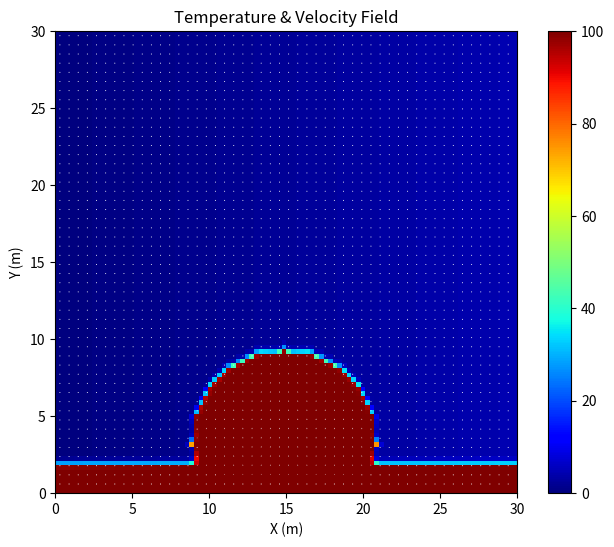

Write Python code to recreate this figure.
import numpy as np
import matplotlib.pyplot as plt
from matplotlib import cm
from matplotlib.animation import FuncAnimation

# Navier-Stokes Fluid Model | Finite Volume Method | Staggered Grid | Origin Upper Left Corner

# Array Notation:
# array[0] - first item
# array[-1] - last item
# array[1] - second item
# array[-2] - second-to-last item
# array[1: -1] - second item to second-to-last item (does not include -1)

# -----------------------------------------
# Simulation Parameters
# -----------------------------------------

# Mesh
Nx = 100
Ny = 100
Lx = 30.0
Ly = 30.0
dx = Lx / Nx
dy = Ly / Ny
x = np.linspace(0, Lx, Nx + 2)
y = np.linspace(0, Ly, Ny + 2)
cell_area = dx * dy
X, Y = np.meshgrid(x, y)

# print(dx, dy)

# Constants
alpha = 0.1  # velocity diffusion speed (viscosity)
beta = 0.001  # temperature diffusion speed
kappa = 0.00001  # temperature buoyancy constant
g = - 10.0
rho = 1.0  # fluid density

# Pressure
tolerance = 0.00001
max_iteration = 100
mu = 0.1

# Time Step Control
buffer = 0.25

# -----------------------------------------
# ICs
# -----------------------------------------

# Scalars
P = np.ones([Ny + 2, Nx + 2]) * 0.0  # numpy is row-based, so Ny before Nx
u = np.zeros([Ny + 2, Nx + 2])
v = np.zeros([Ny + 2, Nx + 2])
T = np.ones([Ny + 2, Nx + 2]) * 0.0

P_star = np.ones_like(P)
u_star = np.zeros_like(u)  # for the intermediate step with pressure to conserve mass
v_star = np.zeros_like(v)  # for the intermediate step with pressure to conserve mass

T_new = np.zeros_like(T)

# Create a circular hot spot in the center
center_i = int(Nx / 2)
center_j = int(Ny / 10) + 80
radius = int(min(Nx, Ny) / 5)

for i in range(1, Nx + 1):
    for j in range(1, Ny + 1):
        # Calculate the distance from the center
        distance_squared = (i - center_i) ** 2 + (j - center_j) ** 2
        if distance_squared <= radius ** 2:
            T[j, i] = 100.0  # Initial hot temperature

T[95:, :] = 100.0
# T[27:50, 10:12] = 0.0

# -----------------------------------------
# The Algorithm
# -----------------------------------------


def animate(frame):
    global u, v, P, T, t

    # Step 0: Time Step # -----------------------------------------

    # Compute maximum velocities for CFL condition
    u_max = np.max(np.abs(u)) + 1e-5
    v_max = np.max(np.abs(v)) + 1e-5

    # compute term time steps
    dt_velocity = min(dx / u_max, dy / v_max) * buffer
    dt_advection = min(dx / alpha, dy / alpha) * buffer
    dt_diffusion = min((dx ** 2) / (beta * 2), (dy ** 2) / (beta * 2)) * buffer

    # Choose the smallest dt to ensure stability
    dt = min(dt_advection, dt_diffusion, dt_velocity)
    print(f"Dynamic Time Step: {dt}")

    # Step 1: BCs # -----------------------------------------

    # BC Types:
    # U or V = #.# if BC is #.#
    # U or V = 0.0 if BC is no slip
    # U or V = neighbor if BC is slip
    # U or V = opposite wall if BC is periodic

    # wall velocities are (where not explicitly defined) averaged of nearest two values

    # u velocity at tangential boundaries:
    U_t = u[1, :]  # slip
    # U_b = u[-2, :]  # slip
    U_b = 0.0  # no slip

    # v velocity at tangential boundaries:
    V_l = v[:, 1]  # slip
    V_r = v[:, -2]  # slip

    # u velocities:
    u[:, 0] = 0.0  # Left: must be 0.0 to conserve mass
    u[:, -1] = 0.0  # Right: must be 0.0 to conserve mass
    u[-1, :] = 2 * U_b - u[-2, :]  # Bottom: u_b
    u[0, :] = 2 * U_t - u[1, :]  # Top: u_t

    # v velocities:
    v[-1, :] = 0.0  # Bottom: must be 0.0 to conserve mass
    v[0, :] = 0.0  # Top: must be 0.0 to conserve mass
    v[:, 0] = 2 * V_l - v[:, 1]  # Left: v_l
    v[:, -1] = 2 * V_r - v[:, -2]  # Right: v_r

    # temperature
    T[0, :] = T[1, :]  # Top: No Flux
    T[-1, :] = T[-2, :]  # Bottom: No Flux
    T[:, 0] = T[:, 1]  # Left: No Flux
    T[:, -1] = T[:, -2]  # Right: No Flux

    # Step 2.1: Intermediate X-Velocities # -----------------------------------------

    # Pre-computations
    u_l = 0.5 * (u[1:-1, 1:-1] + u[1:-1, :-2])  # self + left average
    u_r = 0.5 * (u[1:-1, 1:-1] + u[1:-1, 2:])  # self + right average
    u_t = 0.5 * (u[1:-1, 1:-1] + u[:-2, 1:-1])  # self + top average
    u_b = 0.5 * (u[1:-1, 1:-1] + u[2:, 1:-1])  # self + right average

    v_b = 0.5 * (v[2:, 1:-1] + v[2:, :-2])  # see staggered grid, average of corner vs
    v_t = 0.5 * (v[1:-1, 1:-1] + v[1:-1, :-2])  # see staggered grid, average of corner vs

    u_p = u[1:-1, 1:-1]

    # Advection/Convection terms for u
    u_conv = - ((u_r ** 2 - u_l ** 2) * dy + (u_t * v_t - u_b * v_b) * dx)

    # Diffusion terms for u
    u_diff = 2 * alpha * (
            (u_t + u_b - 2 * u_p) * (dx / dy) + (u_l + u_r - 2 * u_p) * (dy / dx)
    )

    # Update intermediate u_star
    u_star[1:-1, 1:-1] = u[1:-1, 1:-1] + (dt / cell_area) * (u_conv + u_diff)

    # Step 2.2: Intermediate Y-Velocities # -----------------------------------------

    # Pre-computations
    v_l = 0.5 * (v[1:-1, 1:-1] + v[1:-1, :-2])  # self + left average
    v_r = 0.5 * (v[1:-1, 1:-1] + v[1:-1, 2:])  # self + right average
    v_b = 0.5 * (v[1:-1, 1:-1] + v[2:, 1:-1])  # self + top average
    v_t = 0.5 * (v[1:-1, 1:-1] + v[:-2, 1:-1])  # self + right average

    u_l = 0.5 * (u[:-2, 1:-1] + u[1:-1, 1:-1])  # see staggered grid, average of corner vs
    u_r = 0.5 * (u[:-2, 2:] + u[1:-1, 2:])  # see staggered grid, average of corner vs

    v_p = v[1:-1, 1:-1]

    # Advection/Convection terms for v
    v_conv = - ((u_r * v_r - u_l * v_l) * dy + (v_t ** 2 - v_b ** 2) * dx)

    # Diffusion terms for v
    v_diff = 2 * alpha * (
            (v_t + v_b - 2 * v_p) * (dx / dy) + (v_l + v_r - 2 * v_p) * (dy / dx)
    )

    # Buoyancy term for v
    buoyancy = g * kappa * (T[1:-1, 1:-1] - 0.0)

    # Update intermediate v_star
    v_star[1:-1, 1:-1] = v[1:-1, 1:-1] + (dt / cell_area) * (v_conv + v_diff + buoyancy)

    # Step 3: Pressure Correction # -----------------------------------------

    # We want to solve for P, so that we can then use it for calculating its gradient

    # Pre-computations
    u_star_r = u_star[1:-1, 2:]
    u_star_p = u_star[1:-1, 1:-1]

    # Pre-computations
    v_star_b = v_star[2:, 1:-1]
    v_star_p = v_star[1:-1, 1:-1]

    # Compute divergence of velocity vector
    # because of the staggered grid, the velocity components are on either side of the cell center, allowing for
    # the divergence of velocity to be calculated at exactly the cell center, rather than forward or central
    # differences, for example
    div_velocity_star = np.zeros([Ny + 2, Nx + 2])
    div_velocity_star[1:-1, 1:-1] = (u_star_r - u_star_p) / dx + (v_star_b - v_star_p) / dy

    # Recall the right hand side (rhs) of the pressure poisson equation:
    poisson_rhs = rho * div_velocity_star / dt

    # Pre-computations
    P_t = P[:-2, 1:-1]
    P_b = P[2:, 1:-1]
    P_l = P[1:-1, :-2]
    P_r = P[1:-1, 2:]

    # The left hand side of the pressure equation can be expanded using central difference for the second derivative
    # poisson_lhs = (P_t + P_b - 2 * P_p) / (dy ** 2) + (P_l + P_r - 2 * P_p) / (dx ** 2)
    # note that the poisson_lhs is not used as a variable, rather, it is needed to solve for P_p
    # we solve the poisson equation for P, which is denoted as P_p

    # Iteration
    iteration = 0
    error = 1e10
    while error > tolerance and iteration < max_iteration:
        P_copy = P.copy()

        # BCs
        P[1: -1, 0] = P[1: -1, 1]
        P[1: -1, -1] = P[1: -1, -2]
        P[0, 1: -1] = P[1, 1: -1]
        P[-1, 1: -1] = P[-2, 1: -1]

        # Solving for P
        P_star[1:-1, 1:-1] = (
                (dx ** 2 * (P_t + P_b) + dy ** 2 * (P_l + P_r) - poisson_rhs[1:-1, 1:-1] * dx ** 2 * dy ** 2) /
                (2 * (dx ** 2 + dy ** 2))
        )

        # This is just saying P = P_star, but mu is there to control the 'speed of pressure flow'
        P[1:-1, 1:-1] = P_copy[1:-1, 1:-1] + mu * (P_star[1:-1, 1:-1] - P_copy[1:-1, 1:-1])

        error = np.linalg.norm(P.ravel() - P_copy.ravel(), 2)
        iteration += 1

    # print out correction note
    print(f'The pressure was corrected with an error of: {error}')

    # correct the velocities with the known pressure gradient
    # include only the velocities that are between interior pressure cells, so not those along the 'red' boundary on
    # the staggered grid, hence the funny array shapes
    u[1:-1, 2:-1] = u_star[1:-1, 2:-1] - (dt / rho) * (P[1:-1, 2:-1] - P[1:-1, 1:-2]) / dx  # not including boundary us
    v[2:-1, 1:-1] = v_star[2:-1, 1:-1] - (dt / rho) * (P[2:-1, 1:-1] - P[1:-2, 1:-1]) / dy  # not including boundary vs
    # cell area (the integration over cell volume) cancels out for both transient and pressure gradient terms, so a
    # standard FDM is appropriate here due to the structured nature of the grid

    # Step 4: Temperature # -----------------------------------------

    # bring velocities at faces to the cell centers for calculations
    u_c = 0.5 * (u[1:-1, 1:-1] + u[1:-1, 2:])  # self + left average
    v_c = 0.5 * (v[1:-1, 1:-1] + v[2:, 1:-1])  # self + bottom average

    # Upwind scheme is required for advection/convection terms
    # For u (x-direction)
    T_adv_x = np.where(
        u_c > 0,
        u_c * (T[1:-1, 1:-1] - T[1:-1, :-2]) / dx,  # Positive velocity
        u_c * (T[1:-1, 2:] - T[1:-1, 1:-1]) / dx  # Negative velocity
    )

    # For v (y-direction)
    T_conv_y = np.where(
        v_c > 0,
        v_c * (T[1:-1, 1:-1] - T[:-2, 1:-1]) / dy,  # Positive velocity
        v_c * (T[2:, 1:-1] - T[1:-1, 1:-1]) / dy  # Negative velocity
    )

    T_conv = - (T_adv_x + T_conv_y)

    # Diffusion
    T_diff = beta * (
            (T[1:-1, 2:] + T[1:-1, :-2] - 2 * T[1:-1, 1:-1]) / dx ** 2 +
            (T[2:, 1:-1] + T[:-2, 1:-1] - 2 * T[1:-1, 1:-1]) / dy ** 2
    )

    # Heat Source
    heat_source = X[1:-1, 1:-1] * 0.1
    # heat_source = 0

    # Update temperature
    T_new[1:-1, 1:-1] = T[1:-1, 1:-1] + dt * (T_conv + T_diff + heat_source)

    T[1:-1, 1:-1] = T_new[1:-1, 1:-1]

    # Visuals # -----------------------------------------

    t += dt

    # Update the image data without clearing the axis
    im.set_data(T[1:-1, 1:-1])
    ax.set_title('Temperature & Velocity Field')

    # Update quiver plot
    # Interpolate velocities to cell centers for plotting
    u_center = 0.5 * (u[1:-1, 1:-1] + u[1:-1, 2:])
    v_center = 0.5 * (v[1:-1, 1:-1] + v[2:, 1:-1])

    Uq = u_center[::skip, ::skip]
    Vq = - v_center[::skip, ::skip]

    quiver.set_UVC(Uq, Vq)

    return [im, quiver]


# -----------------------------------------
# Visuals
# -----------------------------------------

# time set-up
t = 0
n_steps = 500

# Set up the plot
fig, ax = plt.subplots(figsize=(8, 6))
im = ax.imshow(T[1:-1, 1:-1], extent=[0, Lx, 0, Ly], origin='upper', cmap=cm.jet, vmin=0, vmax=100)
fig.colorbar(im, ax=ax)
ax.set_title('Temperature Field')
ax.set_xlabel('X (m)')
ax.set_ylabel('Y (m)')

# Create a coarser grid for quiver plot to avoid clutter
skip = 2  # Skip every 4 data points
Xq = X[1:-1, 1:-1][::skip, ::skip]
Yq = Y[1:-1, 1:-1][::skip, ::skip]

# Initialize quiver plot
quiver = ax.quiver(Xq, Ly - Yq, np.zeros_like(Xq), np.zeros_like(Yq), color='white', scale=50)

# Create the animation
anim = FuncAnimation(fig, animate, frames=n_steps, interval=2, blit=True)

# Show the animation
plt.show()
